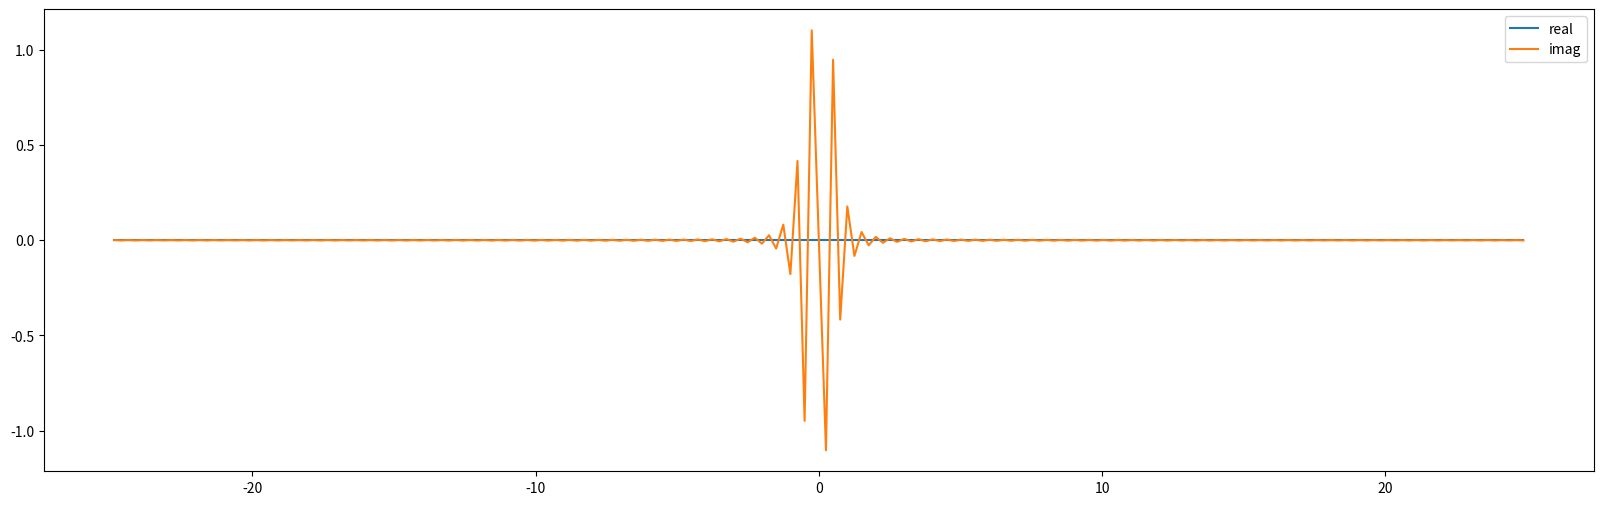
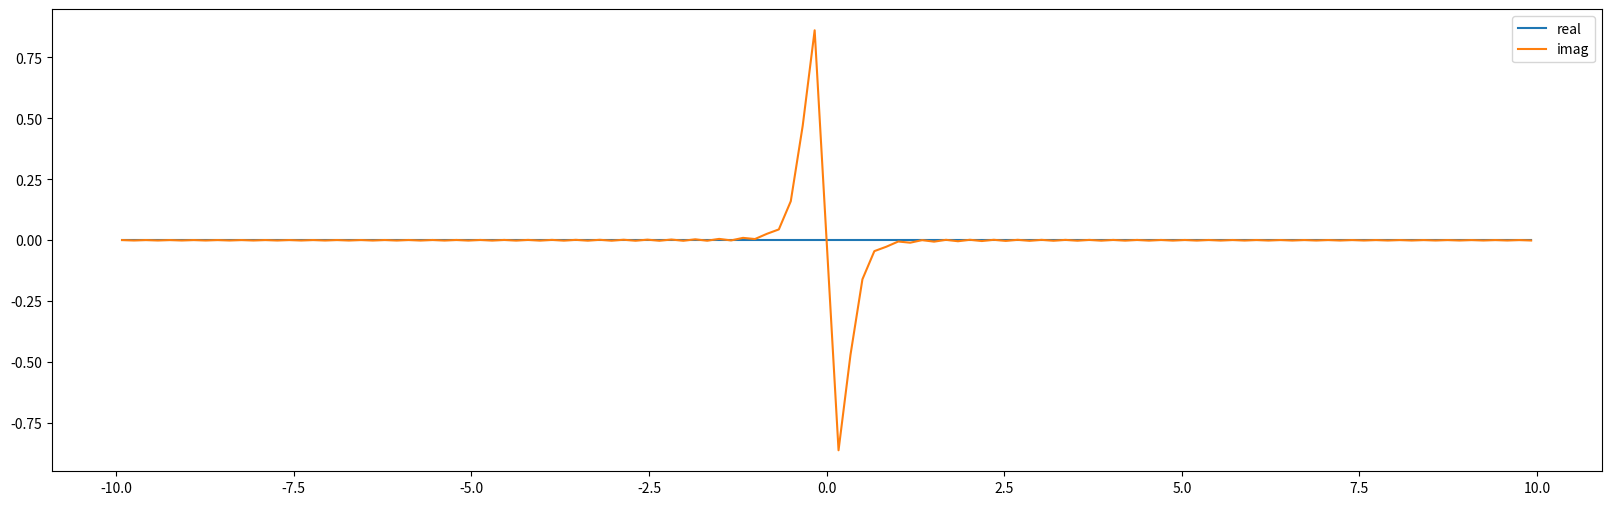

Recreate these plots in Python, in order.
import math
import numpy as np
import matplotlib.pyplot as plt

def problem_a():
    dx = 0.02
    x = np.arange(0, 4 - dx, dx)
    N = len(x)
    half = N // 2
    def gx(x):
        return np.sin(math.pi * x ** 3 / 8)
    gdn = gx(x - 1.98)
    r = np.fft.fft(gdn)
    gdm = np.roll(np.fft.fft(gdn) * dx, half)
    f = np.arange(N) / dx / N
    f = np.concatenate((f[-half:] - 1/ dx, f[:-half]))
    res = gdm * np.exp(1j * 2 * 1.98 * math.pi * f)
    plt.figure(figsize=(20, 6))
    plt.plot(f, res.real, label='real')
    plt.plot(f, res.imag, label='imag')
    plt.legend()
    plt.show()    

    
def problem_d():
    dx = 0.05
    x = np.arange(0, 6 - dx, dx)
    N = len(x)
    half = N // 2
    def gx(x):
        return x * np.exp(-np.abs(x) ** (3 / 2))
    gdn = gx(x - 2.95)
    gdm = np.roll(np.fft.fft(gdn) * dx, half)
    f = np.arange(N) / dx / N
    f = np.concatenate((f[-half:] - 1/ dx, f[:-half]))
    res = gdm * np.exp(1j * 2 * 2.95 * math.pi * f)
    plt.figure(figsize=(20, 6))
    plt.plot(f, res.real, label='real')
    plt.plot(f, res.imag, label='imag')
    plt.legend()
    plt.show()    

problem_a()
problem_d()